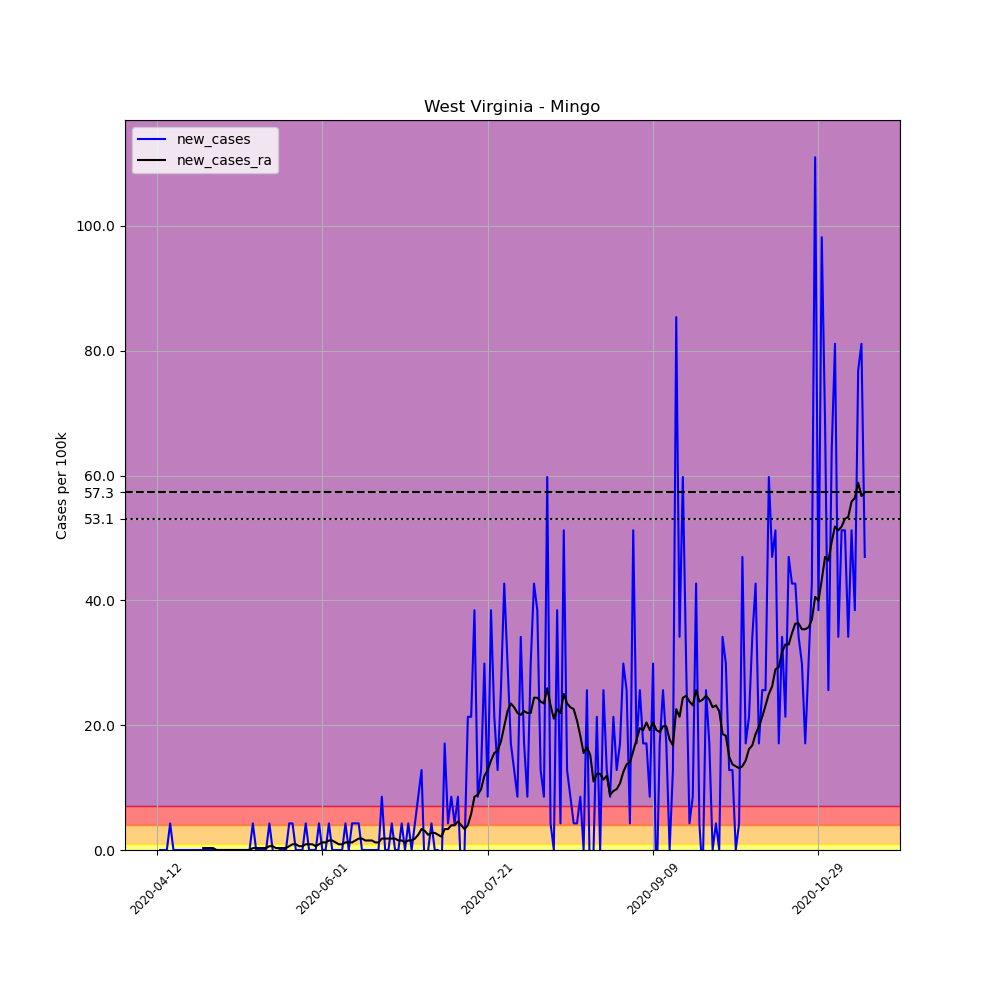

Source data for this figure (header and first rows):
, date, county, state, fips, cases, deaths, COUNTY, STNAME, CTYNAME, POPESTIMATE2019, per_100k, new_cases, new_cases_ra
618574, 2020-04-12, Mingo, West Virginia, 54059, 1, 0, 59, West Virginia, Mingo, 23424, 4.269, , 
618575, 2020-04-13, Mingo, West Virginia, 54059, 1, 0, 59, West Virginia, Mingo, 23424, 4.269, 0.0, 
618576, 2020-04-14, Mingo, West Virginia, 54059, 1, 0, 59, West Virginia, Mingo, 23424, 4.269, 0.0, 
618577, 2020-04-15, Mingo, West Virginia, 54059, 1, 1, 59, West Virginia, Mingo, 23424, 4.269, 0.0, 
618578, 2020-04-16, Mingo, West Virginia, 54059, 2, 1, 59, West Virginia, Mingo, 23424, 8.538, 4.269, 
618579, 2020-04-17, Mingo, West Virginia, 54059, 2, 1, 59, West Virginia, Mingo, 23424, 8.538, 0.0, 
618580, 2020-04-18, Mingo, West Virginia, 54059, 2, 1, 59, West Virginia, Mingo, 23424, 8.538, 0.0, 
618581, 2020-04-19, Mingo, West Virginia, 54059, 2, 1, 59, West Virginia, Mingo, 23424, 8.538, 0.0, 
618582, 2020-04-20, Mingo, West Virginia, 54059, 2, 1, 59, West Virginia, Mingo, 23424, 8.538, 0.0, 
618583, 2020-04-21, Mingo, West Virginia, 54059, 2, 1, 59, West Virginia, Mingo, 23424, 8.538, 0.0, 
618584, 2020-04-22, Mingo, West Virginia, 54059, 2, 1, 59, West Virginia, Mingo, 23424, 8.538, 0.0, 
618585, 2020-04-23, Mingo, West Virginia, 54059, 2, 1, 59, West Virginia, Mingo, 23424, 8.538, 0.0, 
618586, 2020-04-24, Mingo, West Virginia, 54059, 2, 1, 59, West Virginia, Mingo, 23424, 8.538, 0.0, 
618587, 2020-04-25, Mingo, West Virginia, 54059, 2, 1, 59, West Virginia, Mingo, 23424, 8.538, 0.0, 
618588, 2020-04-26, Mingo, West Virginia, 54059, 2, 1, 59, West Virginia, Mingo, 23424, 8.538, 0.0, 0.3049
618589, 2020-04-27, Mingo, West Virginia, 54059, 2, 1, 59, West Virginia, Mingo, 23424, 8.538, 0.0, 0.3049
618590, 2020-04-28, Mingo, West Virginia, 54059, 2, 1, 59, West Virginia, Mingo, 23424, 8.538, 0.0, 0.3049
618591, 2020-04-29, Mingo, West Virginia, 54059, 2, 1, 59, West Virginia, Mingo, 23424, 8.538, 0.0, 0.3049
618592, 2020-04-30, Mingo, West Virginia, 54059, 2, 1, 59, West Virginia, Mingo, 23424, 8.538, 0.0, 0.0
618593, 2020-05-01, Mingo, West Virginia, 54059, 2, 1, 59, West Virginia, Mingo, 23424, 8.538, 0.0, 0.0
618594, 2020-05-02, Mingo, West Virginia, 54059, 2, 1, 59, West Virginia, Mingo, 23424, 8.538, 0.0, 0.0
618595, 2020-05-03, Mingo, West Virginia, 54059, 2, 1, 59, West Virginia, Mingo, 23424, 8.538, 0.0, 0.0
618596, 2020-05-04, Mingo, West Virginia, 54059, 2, 1, 59, West Virginia, Mingo, 23424, 8.538, 0.0, 0.0
618597, 2020-05-05, Mingo, West Virginia, 54059, 2, 1, 59, West Virginia, Mingo, 23424, 8.538, 0.0, 0.0
618598, 2020-05-06, Mingo, West Virginia, 54059, 2, 1, 59, West Virginia, Mingo, 23424, 8.538, 0.0, 0.0
618599, 2020-05-07, Mingo, West Virginia, 54059, 2, 1, 59, West Virginia, Mingo, 23424, 8.538, 0.0, 0.0
618600, 2020-05-08, Mingo, West Virginia, 54059, 2, 1, 59, West Virginia, Mingo, 23424, 8.538, 0.0, 0.0
618601, 2020-05-09, Mingo, West Virginia, 54059, 2, 1, 59, West Virginia, Mingo, 23424, 8.538, 0.0, 0.0
618602, 2020-05-10, Mingo, West Virginia, 54059, 2, 1, 59, West Virginia, Mingo, 23424, 8.538, 0.0, 0.0
618603, 2020-05-11, Mingo, West Virginia, 54059, 3, 1, 59, West Virginia, Mingo, 23424, 12.81, 4.269, 0.3049
618604, 2020-05-12, Mingo, West Virginia, 54059, 3, 1, 59, West Virginia, Mingo, 23424, 12.81, 0.0, 0.3049
618605, 2020-05-13, Mingo, West Virginia, 54059, 3, 1, 59, West Virginia, Mingo, 23424, 12.81, 0.0, 0.3049
618606, 2020-05-14, Mingo, West Virginia, 54059, 3, 1, 59, West Virginia, Mingo, 23424, 12.81, 0.0, 0.3049
618607, 2020-05-15, Mingo, West Virginia, 54059, 3, 1, 59, West Virginia, Mingo, 23424, 12.81, 0.0, 0.3049
618608, 2020-05-16, Mingo, West Virginia, 54059, 4, 1, 59, West Virginia, Mingo, 23424, 17.08, 4.269, 0.6099
618609, 2020-05-17, Mingo, West Virginia, 54059, 4, 1, 59, West Virginia, Mingo, 23424, 17.08, 0.0, 0.6099
618610, 2020-05-18, Mingo, West Virginia, 54059, 3, 1, 59, West Virginia, Mingo, 23424, 12.81, -4.269, 0.3049
618611, 2020-05-19, Mingo, West Virginia, 54059, 3, 1, 59, West Virginia, Mingo, 23424, 12.81, 0.0, 0.3049
618612, 2020-05-20, Mingo, West Virginia, 54059, 3, 1, 59, West Virginia, Mingo, 23424, 12.81, 0.0, 0.3049
618613, 2020-05-21, Mingo, West Virginia, 54059, 3, 1, 59, West Virginia, Mingo, 23424, 12.81, 0.0, 0.3049
618614, 2020-05-22, Mingo, West Virginia, 54059, 4, 1, 59, West Virginia, Mingo, 23424, 17.08, 4.269, 0.6099
618615, 2020-05-23, Mingo, West Virginia, 54059, 5, 1, 59, West Virginia, Mingo, 23424, 21.35, 4.269, 0.9148
618616, 2020-05-24, Mingo, West Virginia, 54059, 5, 1, 59, West Virginia, Mingo, 23424, 21.35, 0.0, 0.9148
618617, 2020-05-25, Mingo, West Virginia, 54059, 5, 1, 59, West Virginia, Mingo, 23424, 21.35, 0.0, 0.6099
618618, 2020-05-26, Mingo, West Virginia, 54059, 5, 1, 59, West Virginia, Mingo, 23424, 21.35, 0.0, 0.6099
618619, 2020-05-27, Mingo, West Virginia, 54059, 6, 1, 59, West Virginia, Mingo, 23424, 25.61, 4.269, 0.9148
618620, 2020-05-28, Mingo, West Virginia, 54059, 6, 1, 59, West Virginia, Mingo, 23424, 25.61, 0.0, 0.9148
618621, 2020-05-29, Mingo, West Virginia, 54059, 6, 1, 59, West Virginia, Mingo, 23424, 25.61, 0.0, 0.9148
618622, 2020-05-30, Mingo, West Virginia, 54059, 6, 1, 59, West Virginia, Mingo, 23424, 25.61, 0.0, 0.6099
618623, 2020-05-31, Mingo, West Virginia, 54059, 7, 1, 59, West Virginia, Mingo, 23424, 29.88, 4.269, 0.9148
618624, 2020-06-01, Mingo, West Virginia, 54059, 7, 1, 59, West Virginia, Mingo, 23424, 29.88, 0.0, 1.22
618625, 2020-06-02, Mingo, West Virginia, 54059, 7, 1, 59, West Virginia, Mingo, 23424, 29.88, 0.0, 1.22
618626, 2020-06-03, Mingo, West Virginia, 54059, 8, 1, 59, West Virginia, Mingo, 23424, 34.15, 4.269, 1.525
618627, 2020-06-04, Mingo, West Virginia, 54059, 8, 1, 59, West Virginia, Mingo, 23424, 34.15, 0.0, 1.525
618628, 2020-06-05, Mingo, West Virginia, 54059, 8, 1, 59, West Virginia, Mingo, 23424, 34.15, 0.0, 1.22
618629, 2020-06-06, Mingo, West Virginia, 54059, 8, 1, 59, West Virginia, Mingo, 23424, 34.15, 0.0, 0.9148
618630, 2020-06-07, Mingo, West Virginia, 54059, 8, 1, 59, West Virginia, Mingo, 23424, 34.15, 0.0, 0.9148
618631, 2020-06-08, Mingo, West Virginia, 54059, 9, 1, 59, West Virginia, Mingo, 23424, 38.42, 4.269, 1.22
618632, 2020-06-09, Mingo, West Virginia, 54059, 9, 1, 59, West Virginia, Mingo, 23424, 38.42, 0.0, 1.22
618633, 2020-06-10, Mingo, West Virginia, 54059, 10, 1, 59, West Virginia, Mingo, 23424, 42.69, 4.269, 1.22
... 155 more rows
